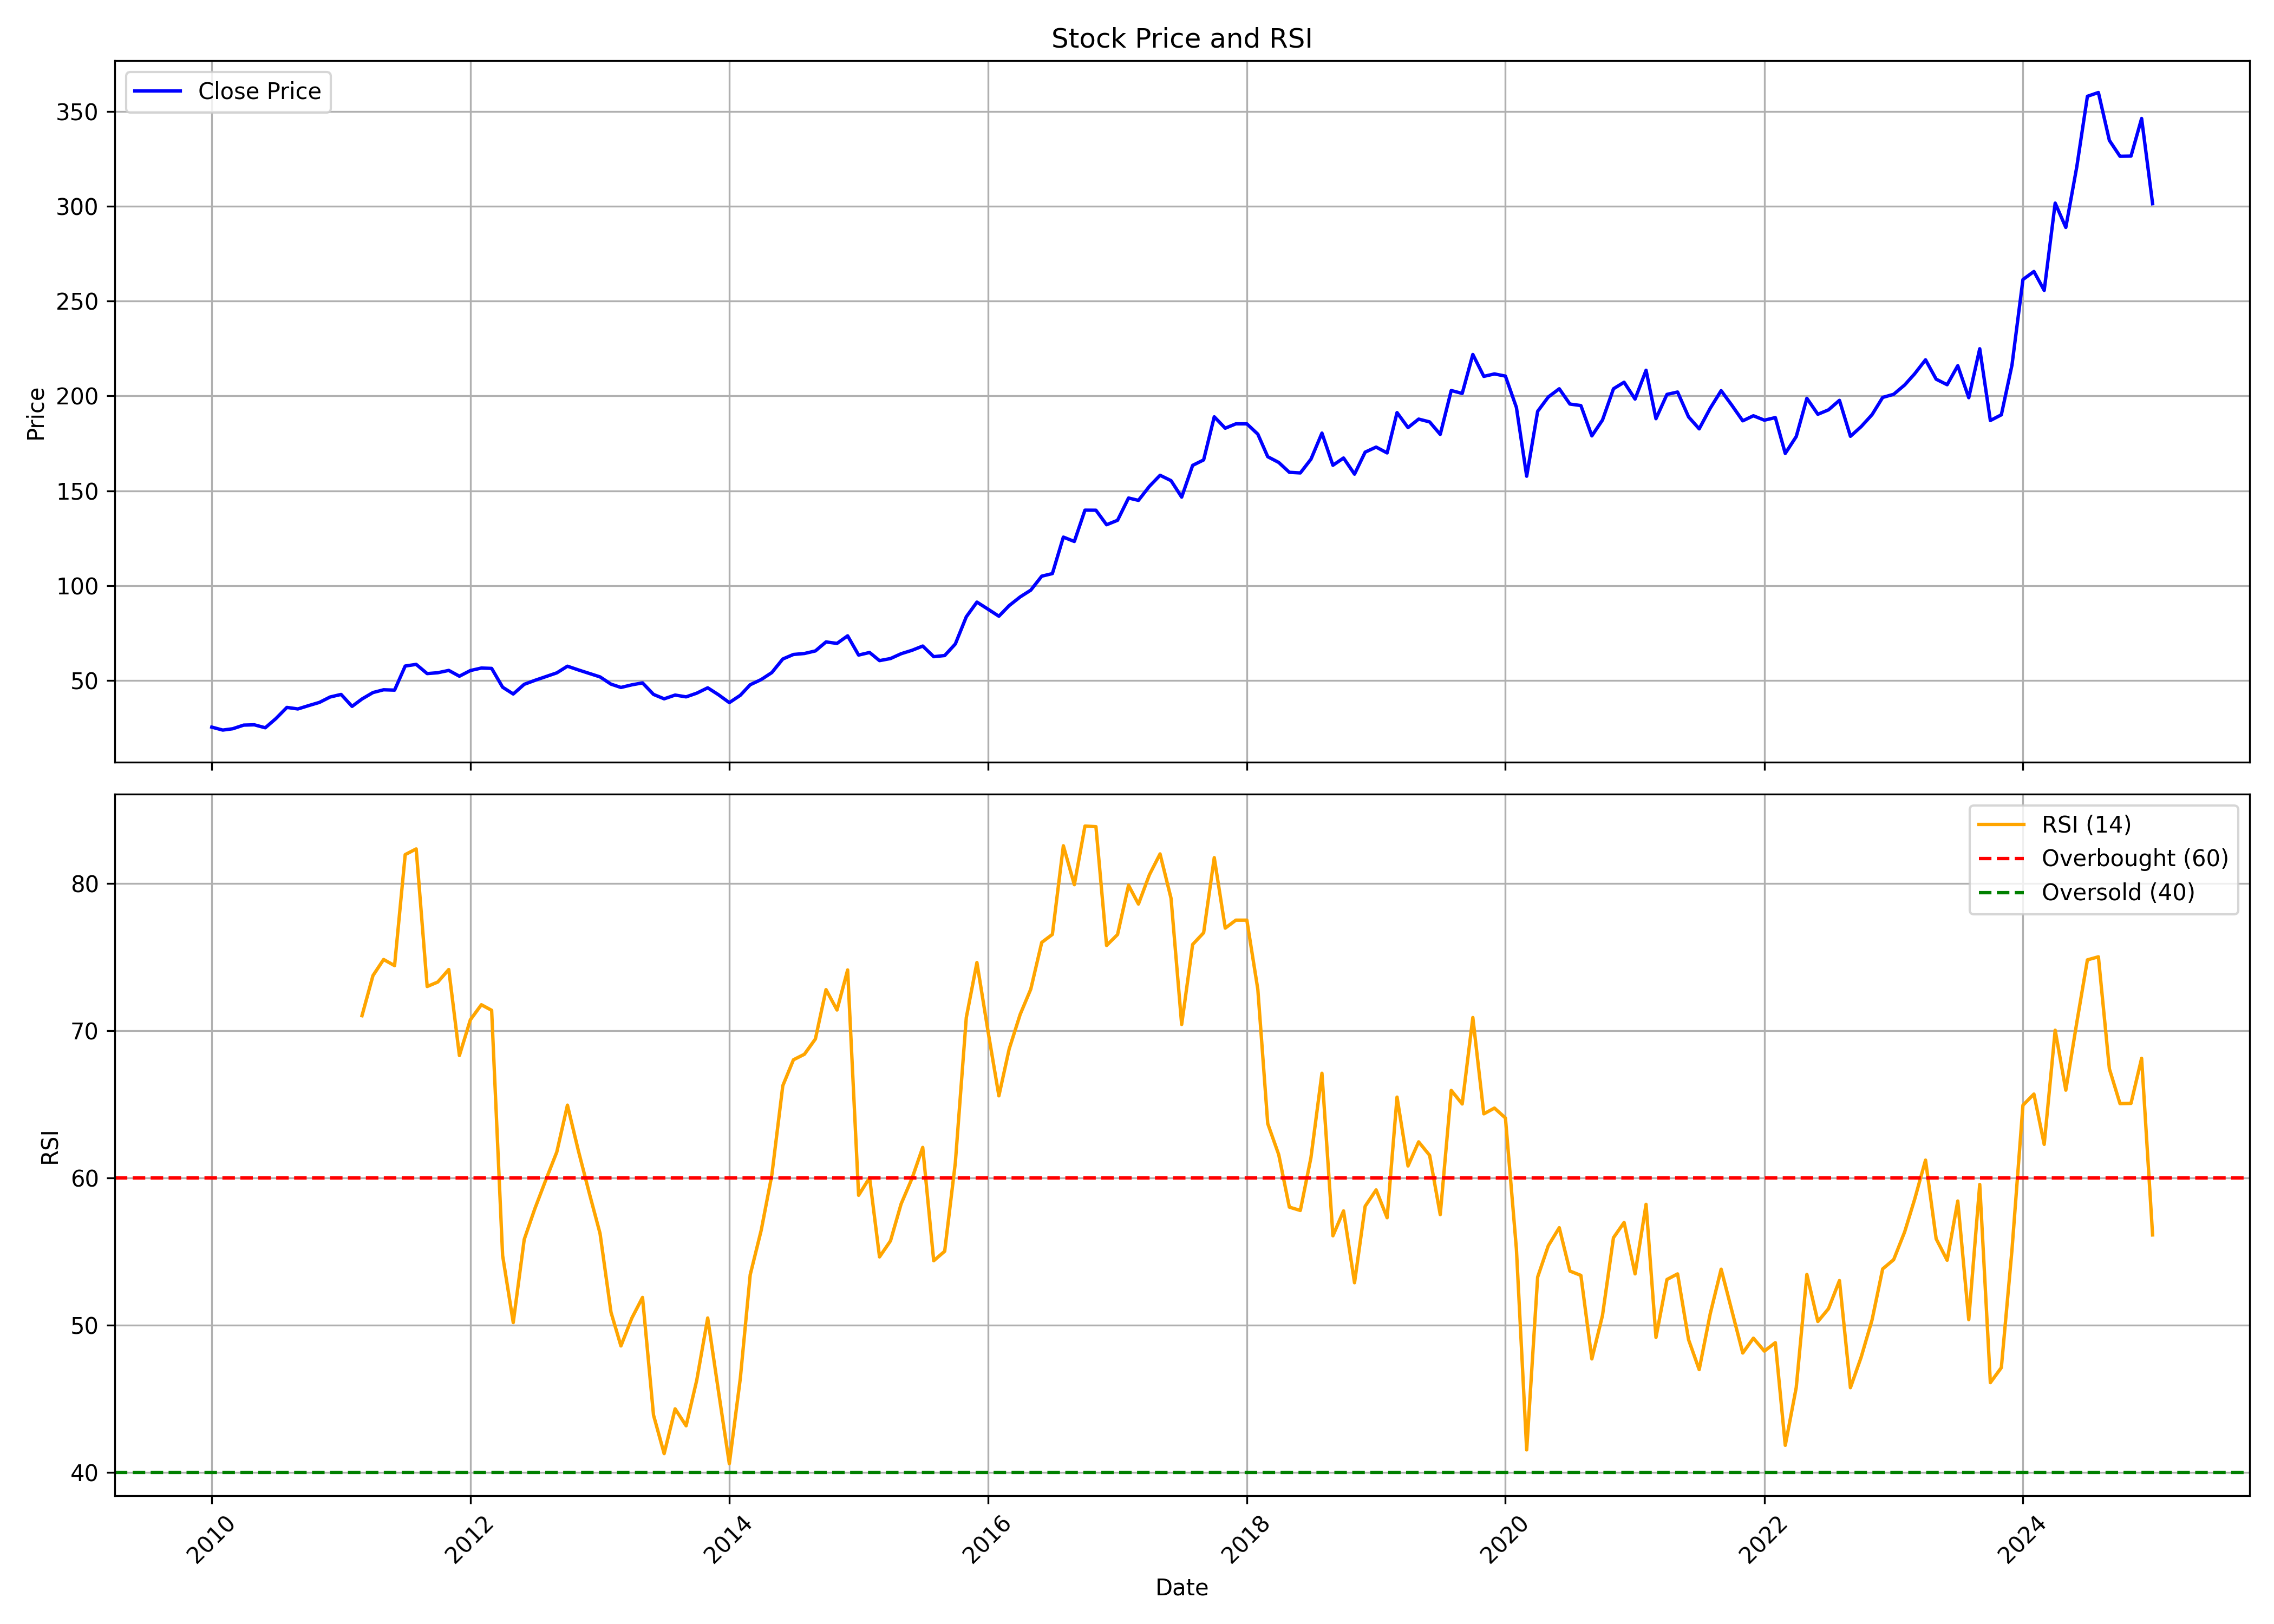

The data file committed next to this chart (first rows):
, Unnamed: 0.1, Unnamed: 0, date, symbol, open, high, low, close, volume, rsi
0, 0, 0, 2010-01-01, PETRONET, 23.12, 26.98, 23.05, 25.52, 129770476, 
1, 1, 1, 2010-02-01, PETRONET, 25.65, 26.2, 22.53, 23.96, 51615652, 
2, 2, 2, 2010-03-01, PETRONET, 23.96, 26.43, 23.96, 24.66, 51894844, 
3, 3, 3, 2010-04-01, PETRONET, 23.35, 28.21, 23.35, 26.57, 123120392, 
4, 4, 4, 2010-05-01, PETRONET, 26.43, 27.72, 25.61, 26.73, 61890140, 
5, 5, 5, 2010-06-01, PETRONET, 26.91, 27.82, 24.9, 25.18, 58667290, 
6, 6, 6, 2010-07-01, PETRONET, 25.72, 31.8, 25.37, 30.02, 119416152, 
7, 7, 7, 2010-08-01, PETRONET, 30.37, 39.58, 29.98, 35.9, 220703196, 
8, 8, 8, 2010-09-01, PETRONET, 36.1, 39.23, 34.88, 35.09, 73986068, 
9, 9, 9, 2010-10-01, PETRONET, 35.61, 43.03, 34.93, 36.83, 140082656, 
10, 10, 10, 2010-11-01, PETRONET, 37.26, 42.43, 35.44, 38.55, 86168612, 
11, 11, 11, 2010-12-01, PETRONET, 38.59, 43.49, 37.53, 41.39, 77521910, 
12, 12, 12, 2011-01-01, PETRONET, 41.77, 45.21, 39.28, 42.74, 82165506, 
13, 13, 13, 2011-02-01, PETRONET, 43.09, 43.89, 34.81, 36.45, 65697658, 
14, 14, 14, 2011-03-01, PETRONET, 36.91, 40.79, 36.1, 40.34, 57051540, 71.02
15, 15, 15, 2011-04-01, PETRONET, 40.09, 46.87, 39.81, 43.74, 73685512, 73.74
16, 16, 16, 2011-05-01, PETRONET, 43.87, 46.27, 41.55, 45.19, 49893932, 74.84
17, 17, 17, 2011-06-01, PETRONET, 45.94, 48.46, 44.48, 45.01, 69842054, 74.42
18, 18, 18, 2011-07-01, PETRONET, 45.72, 61.11, 45.35, 57.7, 170615970, 81.96
19, 19, 19, 2011-08-01, PETRONET, 58.16, 62.42, 53.75, 58.57, 90574604, 82.35
20, 20, 20, 2011-09-01, PETRONET, 58.57, 61.57, 51.03, 53.72, 100787136, 73
21, 21, 21, 2011-10-01, PETRONET, 53.18, 56.64, 50.58, 54.17, 96809832, 73.31
22, 22, 22, 2011-11-01, PETRONET, 54.33, 58.63, 45.35, 55.4, 51456984, 74.16
23, 23, 23, 2011-12-01, PETRONET, 56.44, 56.76, 51.07, 52.34, 66957978, 68.32
24, 24, 24, 2012-01-01, PETRONET, 52.58, 57.05, 50.43, 55.33, 89013250, 70.75
25, 25, 25, 2012-02-01, PETRONET, 54.96, 60.41, 52.98, 56.64, 75117792, 71.77
26, 26, 26, 2012-03-01, PETRONET, 56.44, 57.11, 53.49, 56.46, 46651180, 71.39
27, 27, 27, 2012-04-01, PETRONET, 55.43, 58.76, 45.35, 46.55, 129101086, 54.73
28, 28, 28, 2012-05-01, PETRONET, 46.55, 48.83, 40.99, 42.97, 87047248, 50.18
29, 29, 29, 2012-06-01, PETRONET, 43.02, 50.33, 42.1, 48.08, 77373262, 55.83
30, 30, 30, 2012-07-01, PETRONET, 49.69, 51.66, 47.7, 50.15, 60067366, 57.92
31, 31, 31, 2012-08-01, PETRONET, 49.71, 53.23, 49.52, 52.14, 46937934, 59.87
32, 32, 32, 2012-09-01, PETRONET, 52.4, 59.14, 51.61, 54.11, 50142372, 61.77
33, 33, 33, 2012-10-01, PETRONET, 53.87, 61.66, 53.87, 57.62, 57830328, 64.95
34, 34, 34, 2012-11-01, PETRONET, 57.71, 60.07, 52.64, 55.65, 33994502, 61.84
35, 35, 35, 2012-12-01, PETRONET, 55.48, 56.76, 53.78, 53.83, 37803436, 59.04
36, 36, 36, 2013-01-01, PETRONET, 54.04, 57.79, 51.57, 51.98, 67028412, 56.24
37, 37, 37, 2013-02-01, PETRONET, 52.05, 53.54, 47.82, 48.16, 40780090, 50.88
38, 38, 38, 2013-03-01, PETRONET, 48.4, 51.64, 43.42, 46.42, 39468750, 48.59
39, 39, 39, 2013-04-01, PETRONET, 46.85, 49.98, 45.3, 47.8, 36850368, 50.49
40, 40, 40, 2013-05-01, PETRONET, 47.8, 50.19, 47.33, 48.82, 41154814, 51.89
41, 41, 41, 2013-06-01, PETRONET, 48.4, 49.16, 40.01, 42.75, 34161074, 43.9
42, 42, 42, 2013-07-01, PETRONET, 43.59, 46.81, 37.1, 40.43, 32643124, 41.28
43, 43, 43, 2013-08-01, PETRONET, 40.54, 46.67, 39.44, 42.41, 44042620, 44.32
44, 44, 44, 2013-09-01, PETRONET, 42.51, 44.36, 40.17, 41.46, 36807626, 43.17
45, 45, 45, 2013-10-01, PETRONET, 41.65, 45.93, 41.04, 43.4, 75600850, 46.26
46, 46, 46, 2013-11-01, PETRONET, 43.4, 46.46, 41.6, 46.23, 22669234, 50.49
47, 47, 47, 2013-12-01, PETRONET, 46.46, 47.82, 40.68, 42.63, 32469934, 45.58
48, 48, 48, 2014-01-01, PETRONET, 43.19, 44.12, 35.84, 38.42, 41078012, 40.6
49, 49, 49, 2014-02-01, PETRONET, 38.23, 42.68, 37.83, 42.28, 45173460, 46.38
50, 50, 50, 2014-03-01, PETRONET, 42.32, 49.32, 41.81, 47.85, 50932620, 53.43
51, 51, 51, 2014-04-01, PETRONET, 47.52, 51.98, 47.26, 50.58, 48025166, 56.45
52, 52, 52, 2014-05-01, PETRONET, 50.58, 57.91, 47.52, 54.26, 68717136, 60.2
53, 53, 53, 2014-06-01, PETRONET, 54.14, 66.33, 53.46, 61.41, 96754480, 66.27
54, 54, 54, 2014-07-01, PETRONET, 61.79, 66.51, 59.42, 63.8, 85063704, 68.03
55, 55, 55, 2014-08-01, PETRONET, 63.52, 65.98, 57.65, 64.31, 53603704, 68.4
56, 56, 56, 2014-09-01, PETRONET, 63.63, 72.48, 62.72, 65.67, 83258612, 69.44
57, 57, 57, 2014-10-01, PETRONET, 65.83, 71.55, 62.12, 70.4, 37000650, 72.79
58, 58, 58, 2014-11-01, PETRONET, 70.93, 73.7, 65.51, 69.62, 56511786, 71.41
59, 59, 59, 2014-12-01, PETRONET, 69.54, 74.78, 63.54, 73.61, 44817970, 74.13
... 121 more rows
